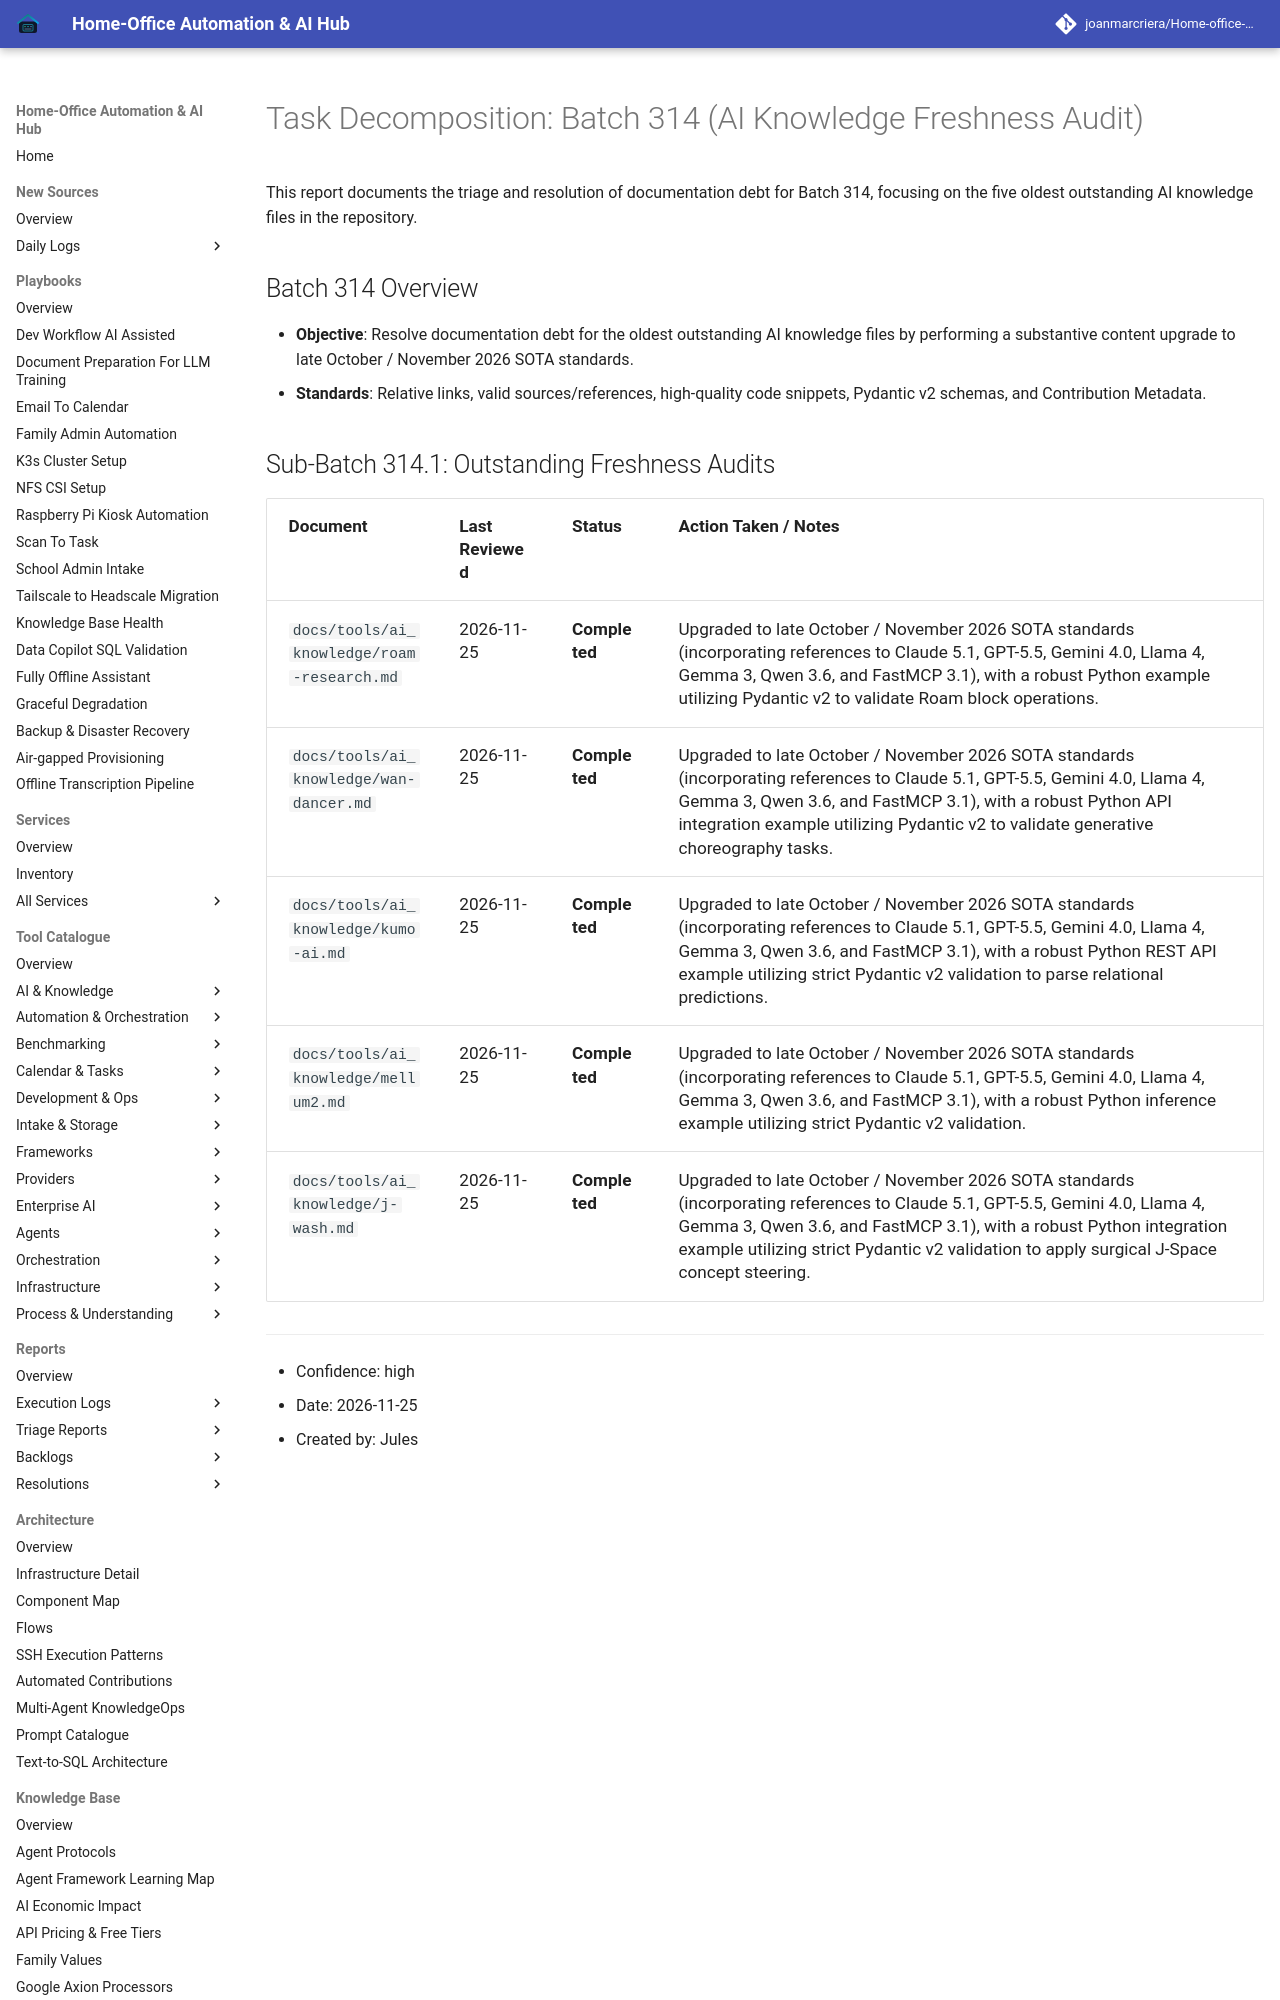

repository: joanmarcriera/Home-office-automations · page: reports/task-decomposition-batch-314/index.html · generator: mkdocs

# Task Decomposition: Batch 314 (AI Knowledge Freshness Audit)

This report documents the triage and resolution of documentation debt for Batch 314, focusing on the five oldest outstanding AI knowledge files in the repository.

## Batch 314 Overview
- **Objective**: Resolve documentation debt for the oldest outstanding AI knowledge files by performing a substantive content upgrade to late October / November 2026 SOTA standards.
- **Standards**: Relative links, valid sources/references, high-quality code snippets, Pydantic v2 schemas, and Contribution Metadata.
